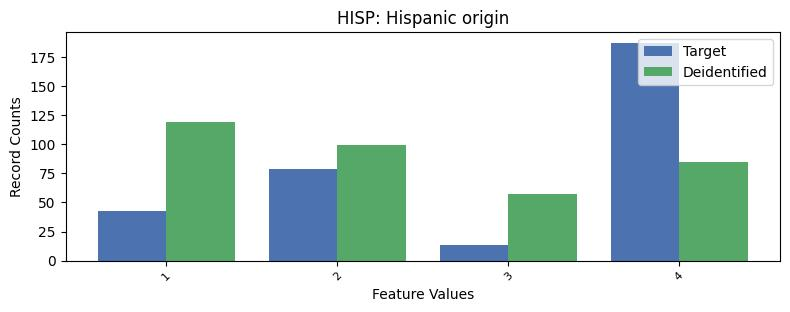

The data file committed next to this chart (first rows):
, HISP, count_target, count_deidentified
0, 0, 7312, 7276
1, 4, 187, 85
2, 2, 79, 99
3, 1, 43, 119
4, 3, 13, 57
